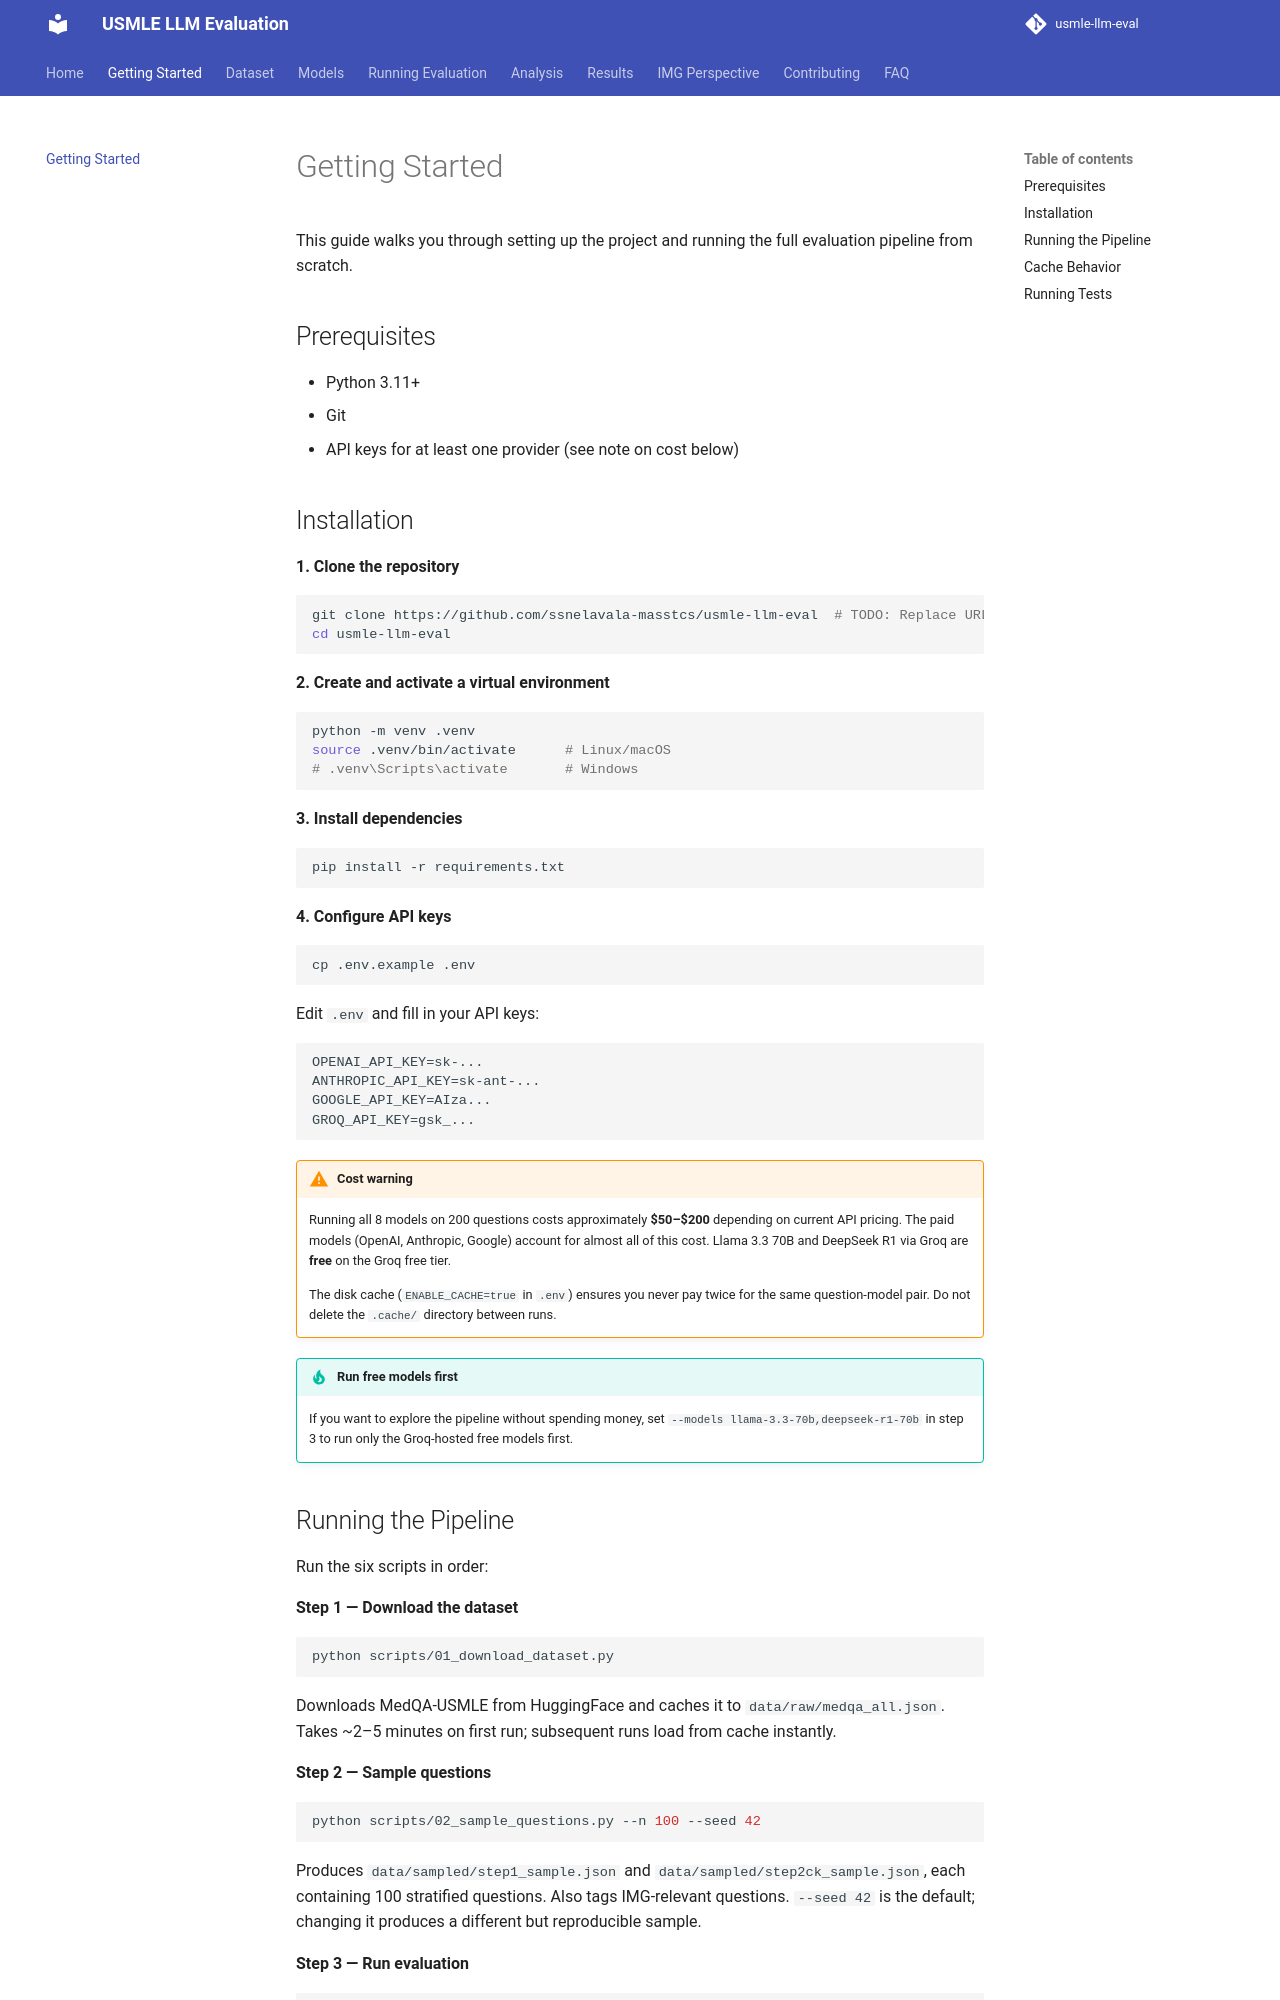

repository: ssnelavala-masstcs/usmle-llm-eval · page: getting-started/index.html · generator: mkdocs

# Getting Started

This guide walks you through setting up the project and running the full evaluation pipeline from scratch.

## Prerequisites

- Python 3.11+
- Git
- API keys for at least one provider (see note on cost below)

## Installation

**1. Clone the repository**

```bash
git clone https://github.com/ssnelavala-masstcs/usmle-llm-eval  # TODO: Replace URL
cd usmle-llm-eval
```

**2. Create and activate a virtual environment**

```bash
python -m venv .venv
source .venv/bin/activate      # Linux/macOS
# .venv\Scripts\activate       # Windows
```

**3. Install dependencies**

```bash
pip install -r requirements.txt
```

**4. Configure API keys**

```bash
cp .env.example .env
```

Edit `.env` and fill in your API keys:

```
OPENAI_API_KEY=sk-...
ANTHROPIC_API_KEY=sk-ant-...
GOOGLE_API_KEY=AIza...
GROQ_API_KEY=gsk_...
```

!!! warning "Cost warning"
    Running all 8 models on 200 questions costs approximately **$50–$200** depending on current API pricing. The paid models (OpenAI, Anthropic, Google) account for almost all of this cost. Llama 3.3 70B and DeepSeek R1 via Groq are **free** on the Groq free tier.

    The disk cache (`ENABLE_CACHE=true` in `.env`) ensures you never pay twice for the same question-model pair. Do not delete the `.cache/` directory between runs.

!!! tip "Run free models first"
    If you want to explore the pipeline without spending money, set `--models llama-3.3-70b,deepseek-r1-70b` in step 3 to run only the Groq-hosted free models first.
